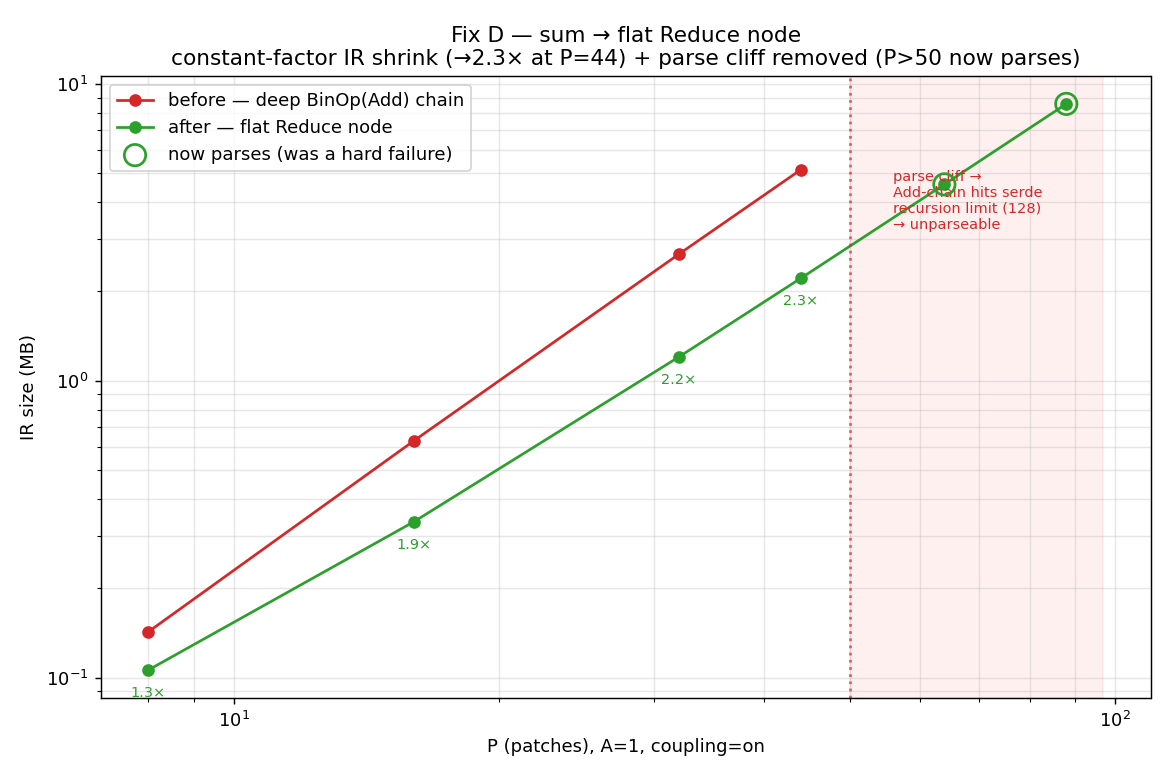

Data behind this chart, as committed beside it:
P	before_bytes	after_bytes	note
8	142779	106159
16	627538	334918
32	2674220	1204678
44	5148038	2217406	last P that parses pre-Reduce
64		4590730	pre-Reduce: serde recursion-limit parse …
88		8569702	pre-Reduce: serde recursion-limit parse …
